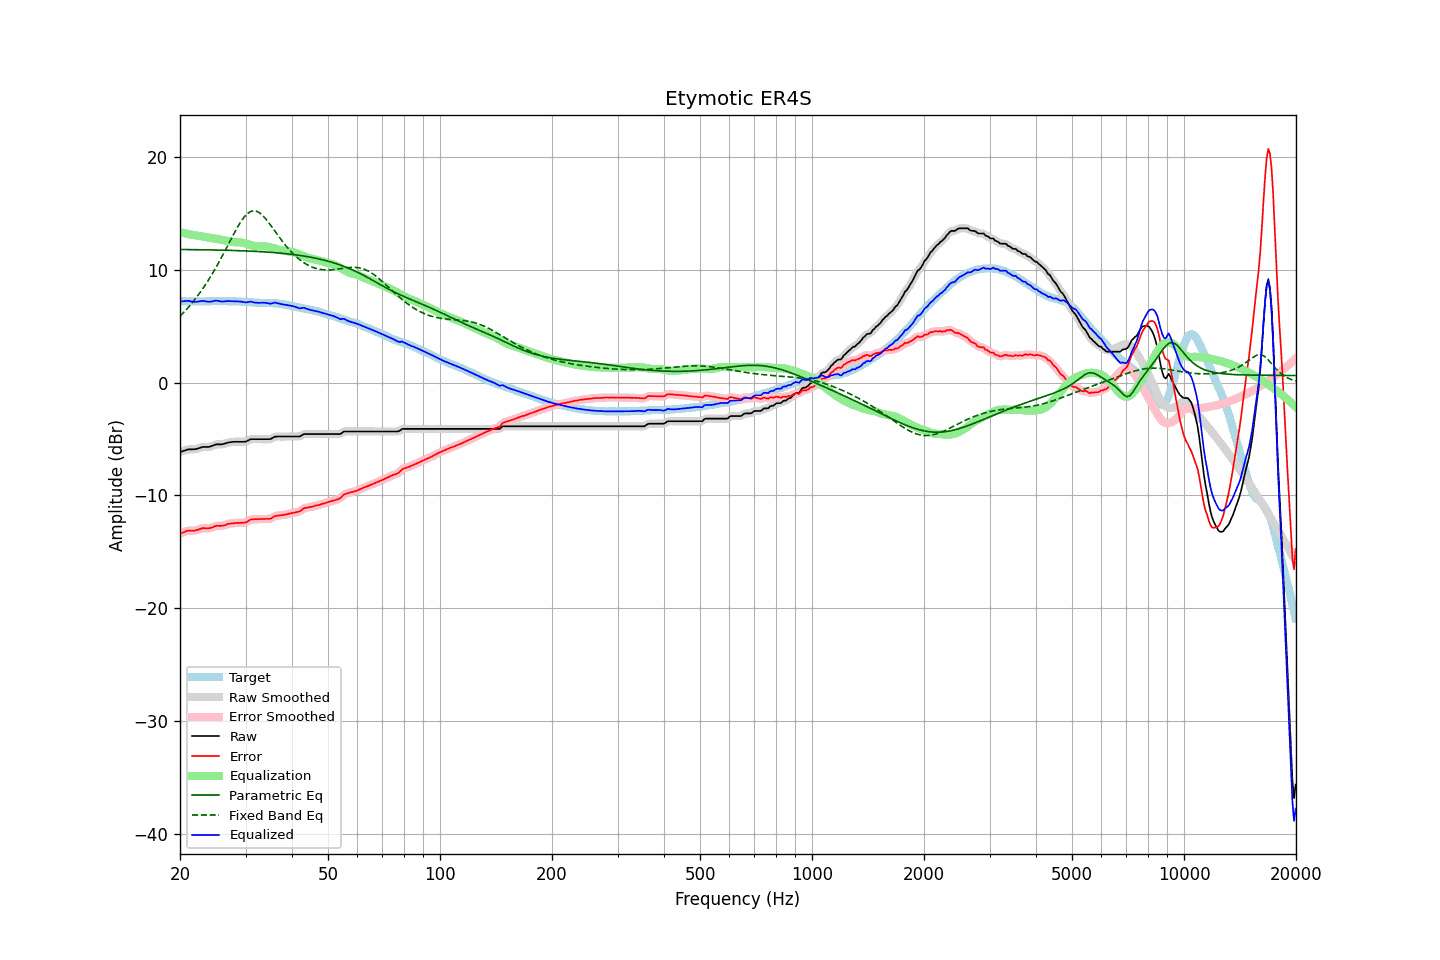

Data behind this chart, as committed beside it:
frequency, raw, error, smoothed, error_smoothed, equalization, parametric_eq, fixed_band_eq, equalized_raw, equalized_smoothed, target
20.00, -6.15, -13.37, -6.15, -13.38, 13.34, 11.80, 5.89, 7.19, 7.18, 7.23
20.20, -6.10, -13.31, -6.10, -13.32, 13.30, 11.80, 6.03, 7.20, 7.21, 7.22
20.40, -6.06, -13.27, -6.05, -13.26, 13.27, 11.80, 6.18, 7.21, 7.22, 7.22
20.61, -6.01, -13.22, -6.00, -13.21, 13.24, 11.80, 6.33, 7.23, 7.23, 7.22
20.81, -5.96, -13.15, -5.96, -13.16, 13.20, 11.80, 6.48, 7.25, 7.24, 7.20
21.02, -5.92, -13.11, -5.93, -13.13, 13.17, 11.80, 6.65, 7.25, 7.24, 7.20
21.23, -5.92, -13.11, -5.91, -13.11, 13.14, 11.79, 6.81, 7.23, 7.23, 7.20
21.44, -5.92, -13.12, -5.91, -13.11, 13.11, 11.79, 6.98, 7.20, 7.20, 7.21
21.66, -5.91, -13.10, -5.91, -13.12, 13.09, 11.79, 7.15, 7.19, 7.18, 7.20
21.87, -5.91, -13.11, -5.90, -13.10, 13.07, 11.79, 7.33, 7.17, 7.17, 7.21
22.09, -5.89, -13.08, -5.88, -13.08, 13.05, 11.79, 7.51, 7.16, 7.17, 7.20
22.31, -5.84, -13.04, -5.84, -13.05, 13.02, 11.78, 7.70, 7.19, 7.18, 7.21
22.54, -5.80, -12.99, -5.79, -12.99, 13.00, 11.78, 7.89, 7.20, 7.20, 7.20
22.76, -5.75, -12.94, -5.74, -12.94, 12.97, 11.78, 8.09, 7.22, 7.23, 7.20
22.99, -5.70, -12.89, -5.71, -12.91, 12.95, 11.78, 8.29, 7.25, 7.24, 7.20
23.22, -5.70, -12.89, -5.70, -12.89, 12.93, 11.78, 8.50, 7.23, 7.23, 7.20
23.45, -5.70, -12.90, -5.70, -12.90, 12.90, 11.77, 8.71, 7.21, 7.21, 7.21
23.69, -5.70, -12.90, -5.70, -12.91, 12.88, 11.77, 8.94, 7.18, 7.18, 7.21
23.92, -5.70, -12.90, -5.69, -12.90, 12.86, 11.77, 9.16, 7.16, 7.17, 7.21
24.16, -5.66, -12.87, -5.66, -12.87, 12.84, 11.77, 9.39, 7.18, 7.18, 7.22
24.40, -5.61, -12.83, -5.60, -12.83, 12.81, 11.76, 9.62, 7.21, 7.21, 7.23
24.65, -5.55, -12.77, -5.55, -12.77, 12.79, 11.76, 9.87, 7.24, 7.24, 7.23
24.89, -5.49, -12.71, -5.50, -12.72, 12.76, 11.76, 10.11, 7.27, 7.26, 7.23
25.14, -5.47, -12.68, -5.47, -12.70, 12.73, 11.75, 10.36, 7.27, 7.26, 7.22
25.39, -5.47, -12.69, -5.47, -12.69, 12.71, 11.75, 10.62, 7.24, 7.24, 7.23
25.65, -5.47, -12.69, -5.47, -12.69, 12.68, 11.75, 10.88, 7.21, 7.21, 7.23
25.91, -5.47, -12.68, -5.46, -12.68, 12.65, 11.74, 11.14, 7.18, 7.19, 7.22
26.16, -5.44, -12.66, -5.44, -12.66, 12.63, 11.74, 11.41, 7.19, 7.19, 7.23
26.43, -5.40, -12.62, -5.40, -12.62, 12.60, 11.74, 11.69, 7.20, 7.21, 7.23
26.69, -5.35, -12.57, -5.35, -12.57, 12.57, 11.73, 11.96, 7.23, 7.22, 7.23
26.96, -5.31, -12.51, -5.31, -12.53, 12.54, 11.73, 12.24, 7.24, 7.23, 7.21
27.23, -5.29, -12.49, -5.29, -12.49, 12.51, 11.72, 12.51, 7.23, 7.23, 7.21
27.50, -5.27, -12.47, -5.26, -12.47, 12.48, 11.72, 12.79, 7.22, 7.22, 7.21
27.77, -5.25, -12.46, -5.25, -12.46, 12.46, 11.72, 13.06, 7.21, 7.21, 7.22
28.05, -5.24, -12.44, -5.24, -12.44, 12.45, 11.71, 13.33, 7.21, 7.21, 7.21
28.33, -5.24, -12.43, -5.24, -12.44, 12.44, 11.71, 13.58, 7.20, 7.21, 7.20
28.62, -5.24, -12.42, -5.24, -12.43, 12.44, 11.70, 13.84, 7.20, 7.20, 7.19
28.90, -5.24, -12.43, -5.24, -12.43, 12.43, 11.70, 14.07, 7.20, 7.20, 7.20
29.19, -5.24, -12.42, -5.24, -12.42, 12.42, 11.69, 14.30, 7.18, 7.18, 7.19
29.48, -5.24, -12.40, -5.24, -12.42, 12.40, 11.69, 14.50, 7.16, 7.15, 7.17
29.78, -5.24, -12.40, -5.23, -12.40, 12.36, 11.68, 14.69, 7.12, 7.13, 7.17
30.08, -5.22, -12.38, -5.20, -12.36, 12.32, 11.67, 14.84, 7.11, 7.12, 7.17
30.38, -5.15, -12.30, -5.15, -12.30, 12.28, 11.67, 14.99, 7.13, 7.14, 7.15
30.68, -5.08, -12.21, -5.08, -12.22, 12.24, 11.66, 15.09, 7.16, 7.16, 7.14
30.99, -5.01, -12.13, -5.03, -12.15, 12.19, 11.66, 15.17, 7.19, 7.17, 7.13
31.30, -5.01, -12.12, -5.00, -12.12, 12.15, 11.65, 15.21, 7.15, 7.15, 7.12
31.61, -5.01, -12.11, -5.00, -12.11, 12.12, 11.64, 15.23, 7.11, 7.12, 7.11
31.93, -5.01, -12.09, -5.01, -12.10, 12.10, 11.63, 15.21, 7.09, 7.09, 7.09
32.24, -5.01, -12.10, -5.01, -12.09, 12.08, 11.63, 15.17, 7.08, 7.08, 7.10
32.57, -5.01, -12.08, -5.01, -12.09, 12.08, 11.62, 15.09, 7.07, 7.07, 7.08
32.89, -5.01, -12.08, -5.01, -12.08, 12.08, 11.61, 14.99, 7.08, 7.08, 7.08
33.22, -5.01, -12.08, -5.01, -12.08, 12.09, 11.60, 14.87, 7.08, 7.08, 7.08
33.55, -5.01, -12.07, -5.01, -12.08, 12.09, 11.59, 14.73, 7.08, 7.08, 7.07
33.89, -5.01, -12.08, -5.01, -12.08, 12.08, 11.58, 14.57, 7.08, 7.08, 7.08
34.23, -5.01, -12.06, -5.01, -12.08, 12.07, 11.57, 14.40, 7.06, 7.05, 7.06
34.57, -5.01, -12.07, -5.01, -12.08, 12.04, 11.56, 14.22, 7.03, 7.03, 7.07
34.92, -5.01, -12.06, -4.99, -12.05, 12.01, 11.55, 14.03, 7.00, 7.02, 7.06
35.27, -4.95, -12.01, -4.94, -11.99, 11.97, 11.54, 13.83, 7.02, 7.03, 7.07
35.62, -4.87, -11.90, -4.87, -11.92, 11.93, 11.53, 13.64, 7.06, 7.06, 7.04
35.97, -4.79, -11.82, -4.81, -11.85, 11.88, 11.52, 13.44, 7.10, 7.07, 7.04
... 635 more rows
